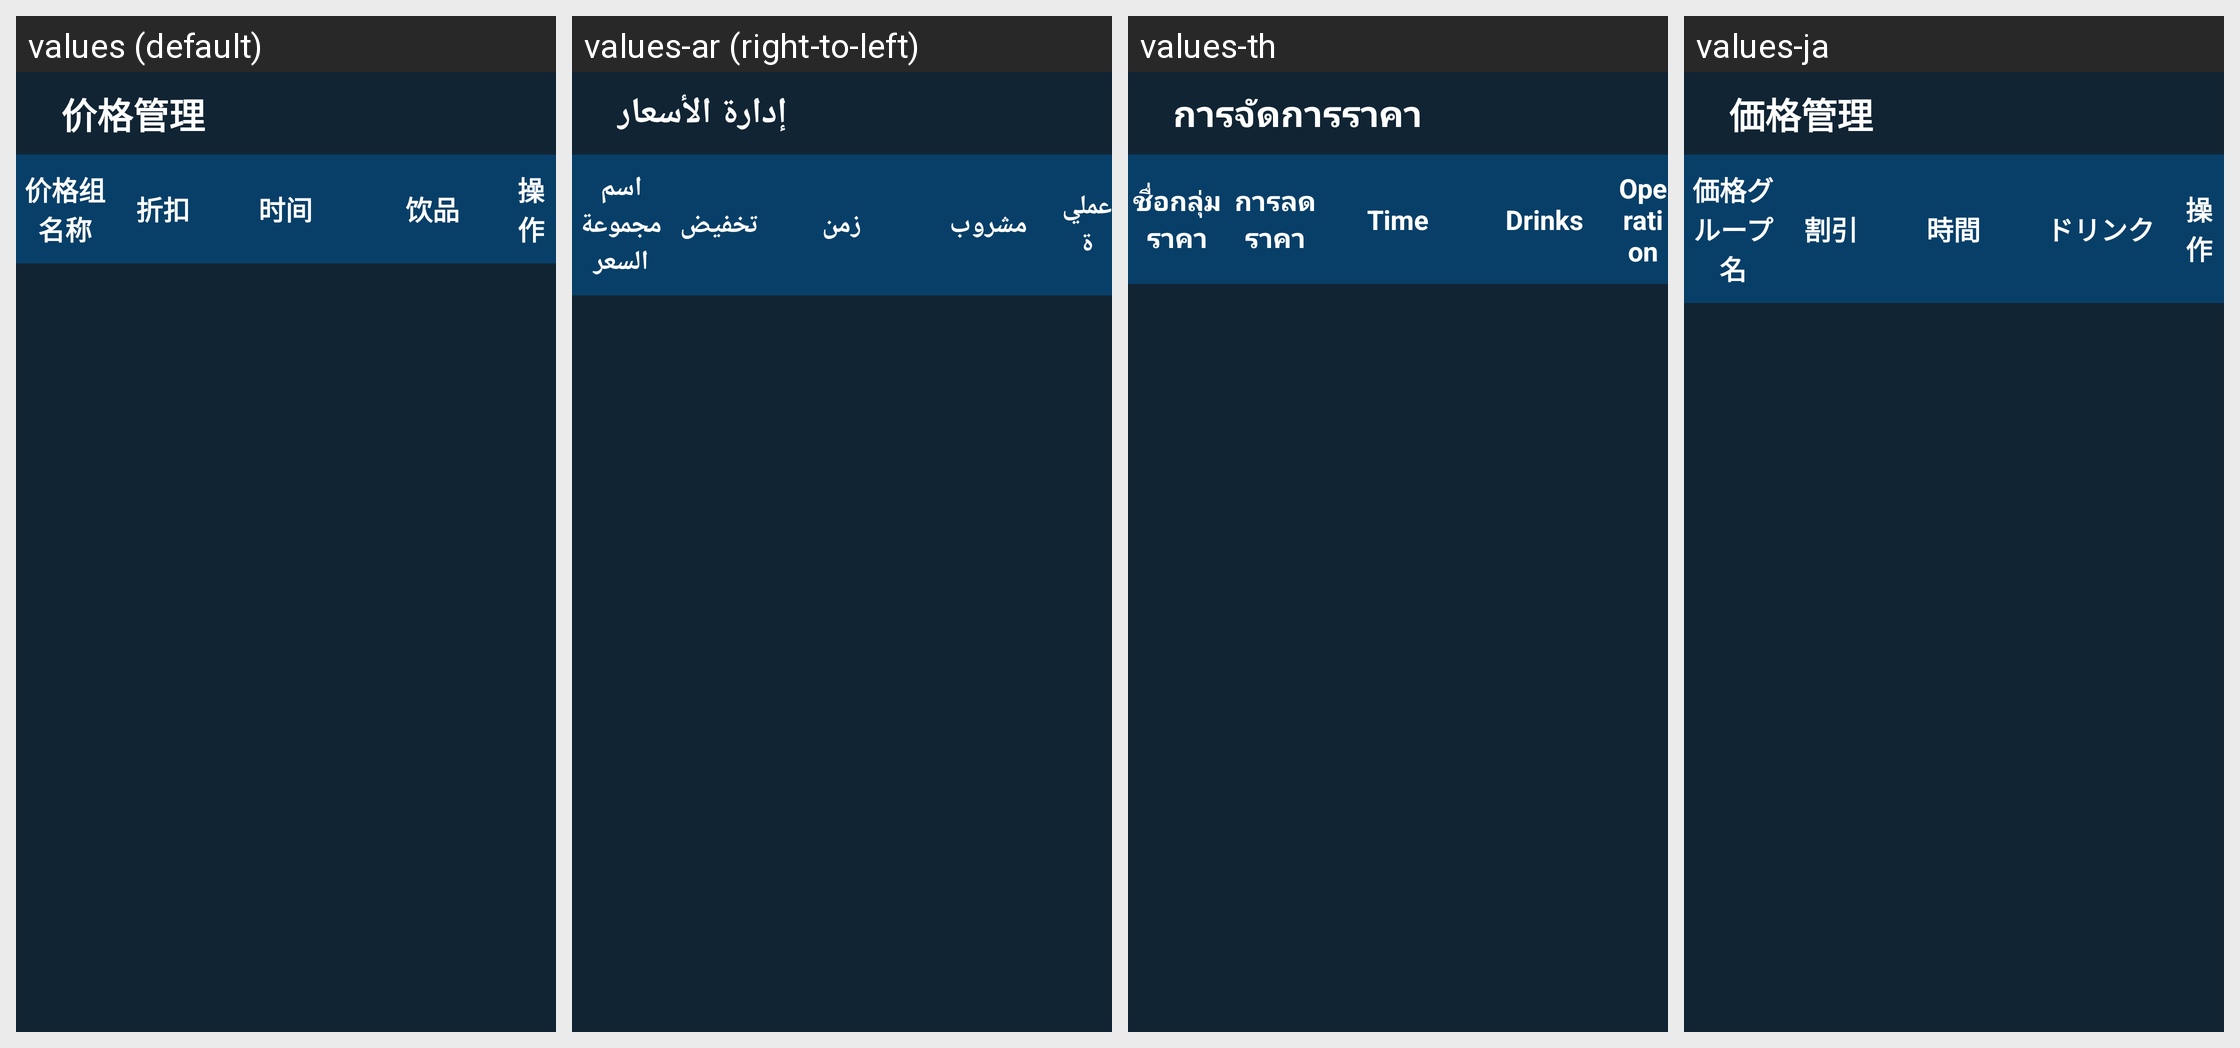

This grid shows one Android layout under several languages. Give, for every string resource on the screen, its name, the default text and each shown locale's text.
Android screen res/layout/fragment_price_management.xml rendered under 4 locales, left to right: values (default), values-ar (right-to-left), values-th, values-ja. Device: Nexus 5 (rendered at 1080×1920; each locale shown at half size, 540×960, under a caption strip naming it); theme JetinnoAppTheme.
Other locales in the repository, not shown: values-az, values-cs, values-de, values-en, values-es, values-fa, values-fr, values-it, values-ka, values-ko, values-ms, values-nl, values-pl, values-pt, values-sk, values-tr, values-tt, values-uz, values-vi, values-zh-rTW.
Strings drawn on this screen, with the default value and each locale's value (text and hints the layout hard-codes, and strings that could not be matched under every locale, appear in the picture but are not listed):

price_management
  values: 价格管理
  values-ar: إدارة الأسعار
  values-th: การจัดการราคา
  values-ja: 価格管理

price_group_name
  values: 价格组名称
  values-ar: اسم مجموعة السعر
  values-th: ชื่อกลุ่มราคา
  values-ja: 価格グループ名

discount
  values: 折扣
  values-ar: تخفيض
  values-th: การลดราคา
  values-ja: 割引

common_machinelog_time
  values: 时间
  values-ar: زمن
  values-th: Time
  values-ja: 時間

main_tab_product
  values: 饮品
  values-ar: مشروب
  values-th: Drinks
  values-ja: ドリンク

product_operation
  values: 操作
  values-ar: عملية
  values-th: Operation
  values-ja: 操作
